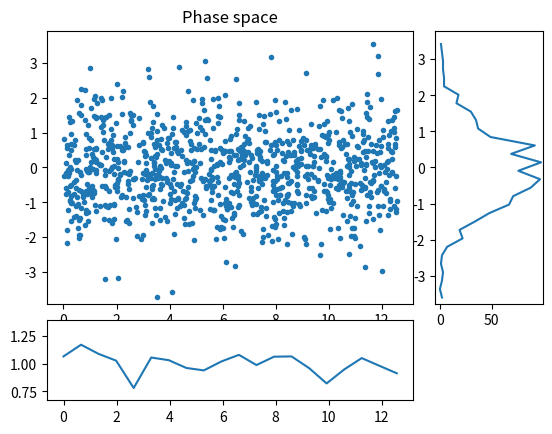
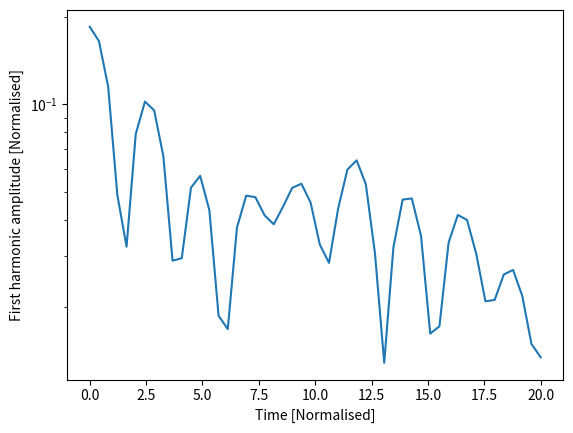

Generate these figures, in order, with matplotlib:
#!/usr/bin/env python
#
# Electrostatic PIC code in a 1D cyclic domain

from numpy import arange, concatenate, zeros, linspace, floor, array, pi
from numpy import sin, cos, sqrt, random, histogram

import matplotlib.pyplot as plt # Matplotlib plotting library

try:
    import matplotlib.gridspec as gridspec  # For plot layout grid
    got_gridspec = True
except:
    got_gridspec = False

# Need an FFT routine, either from SciPy or NumPy
try:
    from scipy.fftpack import fft, ifft
except:
    # No SciPy FFT routine. Import NumPy routine instead
    from numpy.fft import fft, ifft

def rk4step(f, y0, dt, args=()):
    """ Takes a single step using RK4 method """
    k1 = f(y0, *args)
    k2 = f(y0 + 0.5*dt*k1, *args)
    k3 = f(y0 + 0.5*dt*k2, *args)
    k4 = f(y0 + dt*k3, *args)

    return y0 + (k1 + 2.*k2 + 2.*k3 + k4)*dt / 6.

def calc_density(position, ncells, L):
    """ Calculate charge density given particle positions
    
    Input
      position  - Array of positions, one for each particle
                  assumed to be between 0 and L
      ncells    - Number of cells
      L         - Length of the domain

    Output
      density   - contains 1 if evenly distributed
    """
    # This is a crude method and could be made more efficient
    
    density = zeros([ncells])
    nparticles = len(position)
    
    dx = L / ncells       # Uniform cell spacing
    for p in position / dx:    # Loop over all the particles, converting position into a cell number
        plower = int(p)        # Cell to the left (rounding down)
        offset = p - plower    # Offset from the left
        density[plower] += 1. - offset
        density[(plower + 1) % ncells] += offset
    # nparticles now distributed amongst ncells
    density *= float(ncells) / float(nparticles)  # Make average density equal to 1
    return density

def periodic_interp(y, x):
    """
    Linear interpolation of a periodic array y at index x
    
    Input

    y - Array of values to be interpolated
    x - Index where result required. Can be an array of values
    
    Output
    
    y[x] with non-integer x
    """
    ny = len(y)
    if len(x) > 1:
        y = array(y) # Make sure it's a NumPy array for array indexing
    xl = floor(x).astype(int) # Left index
    dx = x - xl
    xl = ((xl % ny) + ny) % ny  # Ensures between 0 and ny-1 inclusive
    return y[xl]*(1. - dx) + y[(xl+1)%ny]*dx

def fft_integrate(y):
    """ Integrate a periodic function using FFTs
    """
    n = len(y) # Get the length of y
    
    f = fft(y) # Take FFT
    # Result is in standard layout with positive frequencies first then negative
    # n even: [ f(0), f(1), ... f(n/2), f(1-n/2) ... f(-1) ]
    # n odd:  [ f(0), f(1), ... f((n-1)/2), f(-(n-1)/2) ... f(-1) ]
    
    if n % 2 == 0: # If an even number of points
        k = concatenate( (arange(0, n/2+1), arange(1-n/2, 0)) )
    else:
        k = concatenate( (arange(0, (n-1)/2+1), arange( -(n-1)/2, 0)) )
    k = 2.*pi*k/n
    
    # Modify frequencies by dividing by ik
    f[1:] /= (1j * k[1:]) 
    f[0] = 0. # Set the arbitrary zero-frequency term to zero
    
    return ifft(f).real # Reverse Fourier Transform
   

def pic(f, ncells, L):
    """ f contains the position and velocity of all particles
    """
    nparticles = len(f)//2     # Two values for each particle
    pos = f[0:nparticles] # Position of each particle
    vel = f[nparticles:]      # Velocity of each particle

    dx = L / float(ncells)    # Cell spacing

    # Ensure that pos is between 0 and L
    pos = ((pos % L) + L) % L
    
    # Calculate number density, normalised so 1 when uniform
    density = calc_density(pos, ncells, L)
    
    # Subtract ion density to get total charge density
    rho = density - 1.
    
    # Calculate electric field
    E = -fft_integrate(rho)*dx
    
    # Interpolate E field at particle locations
    accel = -periodic_interp(E, pos/dx)

    # Put back into a single array
    return concatenate( (vel, accel) )

####################################################################

def run(pos, vel, L, ncells=None, out=[], output_times=linspace(0,20,100), cfl=0.5):
    
    if ncells == None:
        ncells = int(sqrt(len(pos))) # A sensible default

    dx = L / float(ncells)
    
    f = concatenate( (pos, vel) )   # Starting state
    nparticles = len(pos)
    
    time = 0.0
    for tnext in output_times:
        # Advance to tnext
        stepping = True
        while stepping:
            # Maximum distance a particle can move is one cell
            dt = cfl * dx / max(abs(vel))
            if time + dt >= tnext:
                # Next time will hit or exceed required output time
                stepping = False
                dt = tnext - time
            #print "Time: ", time, dt
            f = rk4step(pic, f, dt, args=(ncells, L))
            time += dt
            
        # Extract position and velocities
        pos = ((f[0:nparticles] % L) + L) % L
        vel = f[nparticles:]
        
        # Send to output functions
        for func in out:
            func(pos, vel, ncells, L, time)
        
    return pos, vel

####################################################################
# 
# Output functions and classes
#

class Plot:
    """
    Displays three plots: phase space, charge density, and velocity distribution
    """
    def __init__(self, pos, vel, ncells, L):
        
        d = calc_density(pos, ncells, L)
        vhist, bins  = histogram(vel, int(sqrt(len(vel))))
        vbins = 0.5*(bins[1:]+bins[:-1])
        
        # Plot initial positions
        if got_gridspec:
            self.fig = plt.figure()
            self.gs = gridspec.GridSpec(4, 4)
            ax = self.fig.add_subplot(self.gs[0:3,0:3])
            self.phase_plot = ax.plot(pos, vel, '.')[0]
            ax.set_title("Phase space")
            
            ax = self.fig.add_subplot(self.gs[3,0:3])
            self.density_plot = ax.plot(linspace(0, L, ncells), d)[0]
            
            ax = self.fig.add_subplot(self.gs[0:3,3])
            self.vel_plot = ax.plot(vhist, vbins)[0]
        else:
            self.fig = plt.figure()
            self.phase_plot = plt.plot(pos, vel, '.')[0]
            
            self.fig = plt.figure()
            self.density_plot = plt.plot(linspace(0, L, ncells), d)[0]
            
            self.fig = plt.figure()
            self.vel_plot = plt.plot(vhist, vbins)[0]
        plt.ion()
        plt.show()
        
    def __call__(self, pos, vel, ncells, L, t):
        d = calc_density(pos, ncells, L)
        vhist, bins  = histogram(vel, int(sqrt(len(vel))))
        vbins = 0.5*(bins[1:]+bins[:-1])
        
        self.phase_plot.set_data(pos, vel) # Update the plot
        self.density_plot.set_data(linspace(0, L, ncells), d)
        self.vel_plot.set_data(vhist, vbins)
        plt.draw()
        plt.pause(0.05)
        

class Summary:
    def __init__(self):
        self.t = []
        self.firstharmonic = []
        
    def __call__(self, pos, vel, ncells, L, t):
        # Calculate the charge density
        d = calc_density(pos, ncells, L)
        
        # Amplitude of the first harmonic
        fh = 2.*abs(fft(d)[1]) / float(ncells)
        
        print("Time:", t, "First:", fh)
        
        self.t.append(t)
        self.firstharmonic.append(fh)

####################################################################
# 
# Functions to create the initial conditions
#

def landau(npart, L, alpha=0.2):
    """
    Creates the initial conditions for Landau damping
    
    """
    # Start with a uniform distribution of positions
    pos = random.uniform(0., L, npart)
    pos0 = pos.copy()
    k = 2.*pi / L
    for i in range(10): # Adjust distribution using Newton iterations
        pos -= ( pos + alpha*sin(k*pos)/k - pos0 ) / ( 1. + alpha*cos(k*pos) )
        
    # Normal velocity distribution
    vel = random.normal(0.0, 1.0, npart)
    
    return pos, vel

def twostream(npart, L, vbeam=2):
    # Start with a uniform distribution of positions
    pos = random.uniform(0., L, npart)
    # Normal velocity distribution
    vel = random.normal(0.0, 1.0, npart)
    
    np2 = int(npart / 2)
    vel[:np2] += vbeam  # Half the particles moving one way
    vel[np2:] -= vbeam  # and half the other
    
    return pos,vel

####################################################################

if __name__ == "__main__":
    # Generate initial condition
    #
    if False:
        # 2-stream instability
        L = 100
        ncells = 20
        pos, vel = twostream(10000, L, 3.)
    else:
        # Landau damping
        L = 4.*pi
        ncells = 20
        npart = 1000
        pos, vel = landau(npart, L)
    
    # Create some output classes
    p = Plot(pos, vel, ncells, L) # This displays an animated figure
    s = Summary()                 # Calculates, stores and prints summary info
    
    # Run the simulation
    pos, vel = run(pos, vel, L, ncells, 
                   out=[p, s],                      # These are called each output
                   output_times=linspace(0.,20,50)) # The times to output
    
    # Summary stores an array of the first-harmonic amplitude
    # Make a semilog plot to see exponential damping
    plt.figure()
    plt.plot(s.t, s.firstharmonic)
    plt.xlabel("Time [Normalised]")
    plt.ylabel("First harmonic amplitude [Normalised]")
    plt.yscale('log')
    
    plt.ioff() # This so that the windows stay open
    plt.show()
    
    
